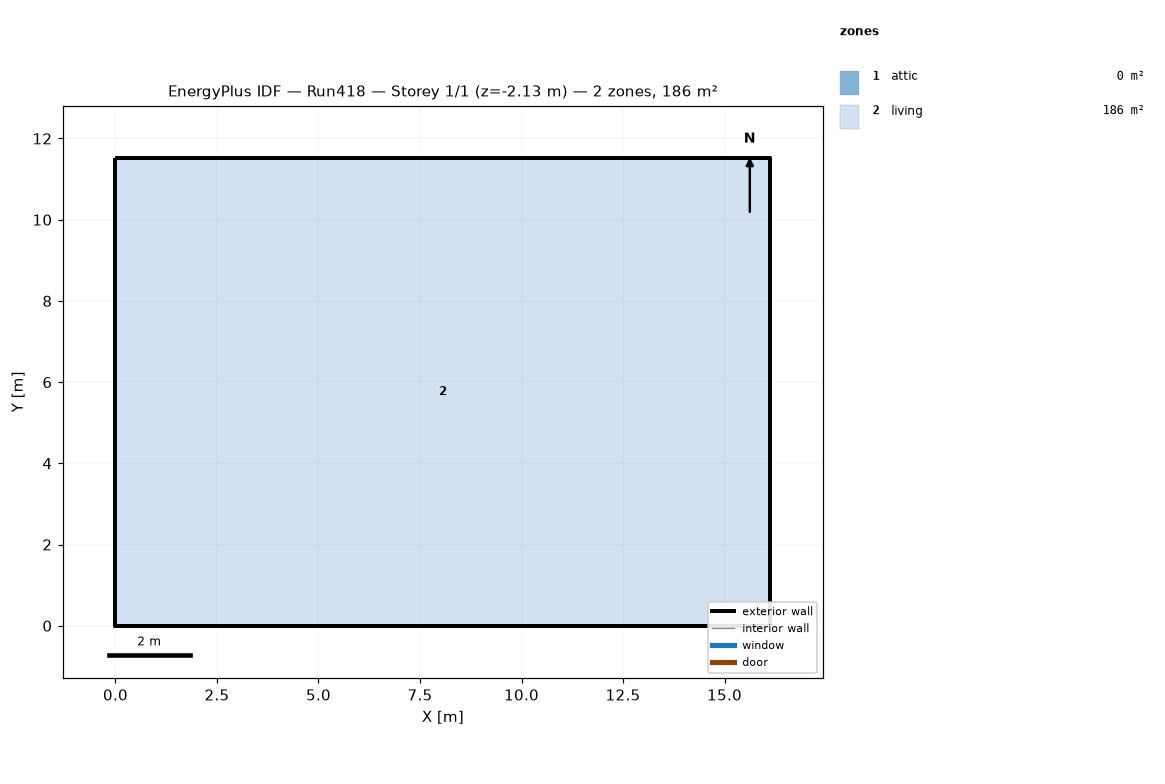
=== STOREY PLAN SPEC (per zone: floor XY polygon, exterior-wall plan segments, windows/doors) ===
zone 1: attic  (0.0 m²)
  exterior wall: (16.13, 0.00) – (16.13, 11.52) – (16.13, 5.76)  [17.3 m]
  exterior wall: (0.00, 11.52) – (0.00, 0.00) – (0.00, 5.76)  [17.3 m]
zone 2: living  (185.8 m²)
  floor: (0.00, 0.00) (0.00, 11.52) (16.13, 11.52) (16.13, 0.00)
  exterior wall: (0.00, 0.00) – (16.13, 0.00)  [16.1 m] x2 surfaces
  exterior wall: (16.13, 0.00) – (16.13, 11.52)  [11.5 m] x2 surfaces
  exterior wall: (16.13, 11.52) – (0.00, 11.52)  [16.1 m] x2 surfaces
  exterior wall: (0.00, 11.52) – (0.00, 0.00)  [11.5 m] x2 surfaces
  interior walls: 4

=== DERIVED (storey summary) ===
Building: Run418
Storey: 1 of 1  (floor level z = -2.13 m)
Storey gross floor area: 185.8 m²
Zones on this storey: 2
  - attic: floor 0.0 m²; exterior wall 34.6 m (15.8 m²); WWR 0.0%
  - living: floor 185.8 m²; exterior wall 55.3 m (286.5 m²); WWR 0.0%
Zone adjacency: (none detected)